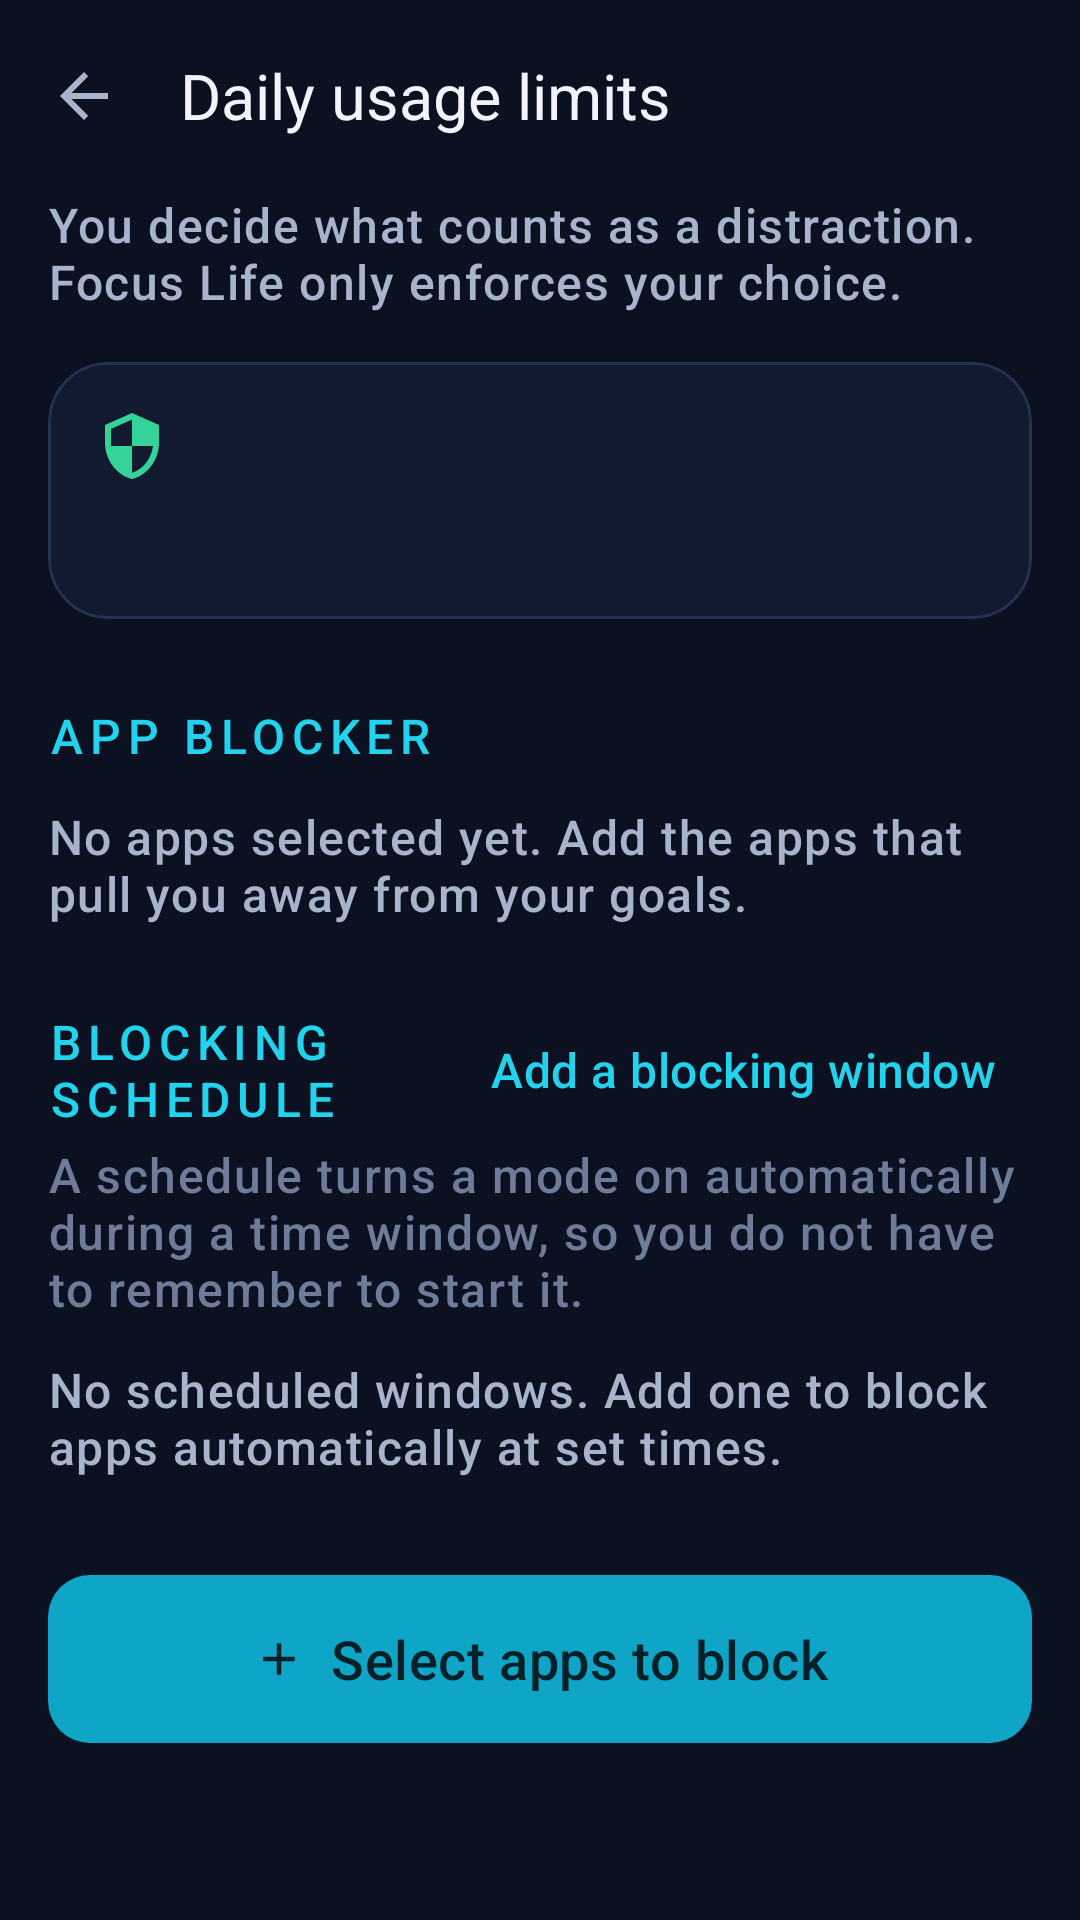

Produce the Android XML layout that renders to this screen, including the resource entries it uses.
<!-- AndroidManifest.xml: application theme Theme.FocusLife -->
<!-- res/layout/activity_app_limit.xml -->
<?xml version="1.0" encoding="utf-8"?>
<androidx.coordinatorlayout.widget.CoordinatorLayout
    xmlns:android="http://schemas.android.com/apk/res/android"
    xmlns:app="http://schemas.android.com/apk/res-auto"
    xmlns:tools="http://schemas.android.com/tools"
    android:id="@+id/limit_root"
    android:layout_width="match_parent"
    android:layout_height="match_parent"
    android:background="@color/navy_900">

    <LinearLayout
        android:layout_width="match_parent"
        android:layout_height="match_parent"
        android:orientation="vertical">

        <androidx.appcompat.widget.Toolbar
            android:id="@+id/toolbar"
            android:layout_width="match_parent"
            android:layout_height="?attr/actionBarSize"
            android:background="@color/navy_900"
            app:navigationIcon="@drawable/ic_arrow_back"
            app:navigationIconTint="@color/text_secondary"
            app:title="@string/title_usage_limits"
            app:titleTextColor="@color/text_primary" />

        <androidx.core.widget.NestedScrollView
            android:id="@+id/limit_scroll"
            android:layout_width="match_parent"
            android:layout_height="0dp"
            android:layout_weight="1"
            android:clipToPadding="false"
            android:paddingBottom="@dimen/space_xxl"
            android:scrollbars="none">

            <LinearLayout
                android:layout_width="match_parent"
                android:layout_height="wrap_content"
                android:orientation="vertical"
                android:paddingStart="@dimen/screen_padding"
                android:paddingEnd="@dimen/screen_padding">

                <TextView
                    android:id="@+id/tv_limit_subtitle"
                    android:layout_width="match_parent"
                    android:layout_height="wrap_content"
                    android:text="@string/blocker_subtitle"
                    android:textAppearance="@style/TextAppearance.FocusLife.Body.Secondary" />

                
                <com.google.android.material.card.MaterialCardView
                    android:id="@+id/card_enforcement"
                    style="@style/Widget.FocusLife.Card"
                    android:layout_width="match_parent"
                    android:layout_height="wrap_content"
                    android:layout_marginTop="@dimen/space_l">

                    <LinearLayout
                        android:layout_width="match_parent"
                        android:layout_height="wrap_content"
                        android:orientation="vertical"
                        android:padding="@dimen/card_padding">

                        <LinearLayout
                            android:layout_width="match_parent"
                            android:layout_height="wrap_content"
                            android:gravity="center_vertical"
                            android:orientation="horizontal">

                            <ImageView
                                android:id="@+id/iv_enforcement_icon"
                                android:layout_width="@dimen/icon_size"
                                android:layout_height="@dimen/icon_size"
                                android:contentDescription="@null"
                                android:src="@drawable/ic_shield"
                                app:tint="@color/success_500" />

                            <TextView
                                android:id="@+id/tv_enforcement_title"
                                android:layout_width="0dp"
                                android:layout_height="wrap_content"
                                android:layout_marginStart="@dimen/space_m"
                                android:layout_weight="1"
                                android:textAppearance="@style/TextAppearance.FocusLife.Body"
                                tools:text="Blocking is active" />
                        </LinearLayout>

                        <TextView
                            android:id="@+id/tv_enforcement_desc"
                            android:layout_width="match_parent"
                            android:layout_height="wrap_content"
                            android:layout_marginTop="@dimen/space_s"
                            android:textAppearance="@style/TextAppearance.FocusLife.Caption"
                            tools:text="Accessibility and overlay are both granted." />

                        <com.google.android.material.button.MaterialButton
                            android:id="@+id/btn_fix_permissions"
                            style="@style/Widget.FocusLife.Button.Outlined"
                            android:layout_width="match_parent"
                            android:layout_height="wrap_content"
                            android:layout_marginTop="@dimen/space_m"
                            android:minHeight="@dimen/touch_target"
                            android:text="@string/perm_reopen_setup"
                            android:visibility="gone"
                            tools:visibility="visible" />
                    </LinearLayout>
                </com.google.android.material.card.MaterialCardView>

                
                <LinearLayout
                    android:layout_width="match_parent"
                    android:layout_height="wrap_content"
                    android:layout_marginTop="@dimen/space_l"
                    android:gravity="center_vertical"
                    android:orientation="horizontal">

                    <TextView
                        style="@style/CardTitle"
                        android:layout_width="0dp"
                        android:layout_weight="1"
                        android:text="@string/title_blocker" />

                    <TextView
                        android:id="@+id/tv_blocked_count"
                        android:layout_width="wrap_content"
                        android:layout_height="wrap_content"
                        android:textAppearance="@style/TextAppearance.FocusLife.Caption"
                        tools:text="6 apps" />
                </LinearLayout>

                <TextView
                    android:id="@+id/tv_no_blocked"
                    android:layout_width="match_parent"
                    android:layout_height="wrap_content"
                    android:layout_marginTop="@dimen/space_m"
                    android:text="@string/blocker_no_apps"
                    android:textAppearance="@style/TextAppearance.FocusLife.Body.Secondary" />

                <androidx.recyclerview.widget.RecyclerView
                    android:id="@+id/rv_blocked"
                    android:layout_width="match_parent"
                    android:layout_height="wrap_content"
                    android:layout_marginTop="@dimen/space_s"
                    android:nestedScrollingEnabled="false"
                    android:overScrollMode="never"
                    tools:itemCount="3"
                    tools:listitem="@layout/item_blocked_app" />

                
                <LinearLayout
                    android:layout_width="match_parent"
                    android:layout_height="wrap_content"
                    android:layout_marginTop="@dimen/space_l"
                    android:gravity="center_vertical"
                    android:orientation="horizontal">

                    <TextView
                        style="@style/CardTitle"
                        android:layout_width="0dp"
                        android:layout_weight="1"
                        android:text="@string/title_schedules" />

                    <com.google.android.material.button.MaterialButton
                        android:id="@+id/btn_add_schedule"
                        style="@style/Widget.FocusLife.Button.Text"
                        android:layout_width="wrap_content"
                        android:layout_height="wrap_content"
                        android:text="@string/blocker_schedule_add" />
                </LinearLayout>

                <TextView
                    android:id="@+id/tv_schedule_hint"
                    android:layout_width="match_parent"
                    android:layout_height="wrap_content"
                    android:text="@string/blocker_schedule_hint"
                    android:textAppearance="@style/TextAppearance.FocusLife.Caption" />

                <TextView
                    android:id="@+id/tv_no_schedules"
                    android:layout_width="match_parent"
                    android:layout_height="wrap_content"
                    android:layout_marginTop="@dimen/space_m"
                    android:text="@string/blocker_schedule_empty"
                    android:textAppearance="@style/TextAppearance.FocusLife.Body.Secondary" />

                <LinearLayout
                    android:id="@+id/schedule_container"
                    android:layout_width="match_parent"
                    android:layout_height="wrap_content"
                    android:layout_marginTop="@dimen/space_s"
                    android:orientation="vertical" />

                
                <com.google.android.material.button.MaterialButton
                    android:id="@+id/btn_pick_apps"
                    style="@style/Widget.FocusLife.Button"
                    android:layout_width="match_parent"
                    android:layout_height="64dp"
                    android:layout_marginTop="@dimen/space_xl"
                    android:text="@string/title_select_apps"
                    android:textSize="@dimen/text_subtitle"
                    app:icon="@drawable/ic_add"
                    app:iconGravity="textStart"
                    app:iconTint="@color/text_on_accent" />

                <TextView
                    android:id="@+id/tv_total_blocks"
                    android:layout_width="match_parent"
                    android:layout_height="wrap_content"
                    android:layout_marginTop="@dimen/space_m"
                    android:gravity="center"
                    android:textAppearance="@style/TextAppearance.FocusLife.Caption"
                    tools:text="142 blocks in total" />

            </LinearLayout>
        </androidx.core.widget.NestedScrollView>
    </LinearLayout>
</androidx.coordinatorlayout.widget.CoordinatorLayout>
<!-- res/layout/item_blocked_app.xml (included above) -->
<?xml version="1.0" encoding="utf-8"?>
<com.google.android.material.card.MaterialCardView
    xmlns:android="http://schemas.android.com/apk/res/android"
    xmlns:app="http://schemas.android.com/apk/res-auto"
    xmlns:tools="http://schemas.android.com/tools"
    style="@style/Widget.FocusLife.Card.Flat"
    android:layout_width="match_parent"
    android:layout_height="wrap_content"
    android:layout_marginBottom="@dimen/space_s"
    android:clickable="true"
    android:focusable="true"
    android:foreground="@drawable/selectable_row">

    <LinearLayout
        android:layout_width="match_parent"
        android:layout_height="wrap_content"
        android:orientation="vertical"
        android:padding="@dimen/card_padding">

        <LinearLayout
            android:layout_width="match_parent"
            android:layout_height="wrap_content"
            android:gravity="center_vertical"
            android:orientation="horizontal">

            <ImageView
                android:id="@+id/iv_app_icon"
                android:layout_width="36dp"
                android:layout_height="36dp"
                android:contentDescription="@null"
                tools:src="@drawable/ic_phone_android" />

            <LinearLayout
                android:layout_width="0dp"
                android:layout_height="wrap_content"
                android:layout_marginStart="@dimen/space_m"
                android:layout_weight="1"
                android:orientation="vertical">

                <TextView
                    android:id="@+id/tv_app_label"
                    android:layout_width="match_parent"
                    android:layout_height="wrap_content"
                    android:ellipsize="end"
                    android:maxLines="1"
                    android:textAppearance="@style/TextAppearance.FocusLife.Body"
                    tools:text="YouTube" />

                <TextView
                    android:id="@+id/tv_app_state"
                    android:layout_width="match_parent"
                    android:layout_height="wrap_content"
                    android:layout_marginTop="@dimen/space_xxs"
                    android:textAppearance="@style/TextAppearance.FocusLife.Caption"
                    tools:text="Blocked in Focus, Study · 45 min left today" />
            </LinearLayout>

            <com.google.android.material.materialswitch.MaterialSwitch
                android:id="@+id/switch_enabled"
                android:layout_width="wrap_content"
                android:layout_height="wrap_content"
                android:contentDescription="@string/blocker_block_always"
                android:minWidth="@dimen/touch_target"
                android:minHeight="@dimen/touch_target" />

            <ImageButton
                android:id="@+id/btn_remove"
                android:layout_width="@dimen/touch_target"
                android:layout_height="@dimen/touch_target"
                android:background="@drawable/selectable_row"
                android:contentDescription="@string/blocker_remove"
                android:src="@drawable/ic_delete"
                app:tint="@color/text_tertiary" />
        </LinearLayout>

        
        <TextView
            android:id="@+id/tv_over_limit"
            android:layout_width="match_parent"
            android:layout_height="wrap_content"
            android:layout_marginTop="@dimen/space_s"
            android:background="@drawable/bg_pill"
            android:padding="@dimen/space_s"
            android:textAppearance="@style/TextAppearance.FocusLife.Caption"
            android:textColor="@color/warning_500"
            android:visibility="gone"
            tools:text="Daily limit reached · blocked until midnight"
            tools:visibility="visible" />

    </LinearLayout>
</com.google.android.material.card.MaterialCardView>
<!-- resources referenced by this layout -->
<resources>
  <color name="navy_900">#FF0B1120</color>
  <color name="success_500">#FF34D399</color>
  <color name="text_on_accent">#FF062029</color>
  <color name="text_primary">#FFF1F5FB</color>
  <color name="text_secondary">#FFA7B4CC</color>
  <color name="text_tertiary">#FF6E7C99</color>
  <color name="warning_500">#FFFBBF24</color>
  <dimen name="card_padding">16dp</dimen>
  <dimen name="icon_size">24dp</dimen>
  <dimen name="screen_padding">16dp</dimen>
  <dimen name="space_l">16dp</dimen>
  <dimen name="space_m">12dp</dimen>
  <dimen name="space_s">8dp</dimen>
  <dimen name="space_xl">20dp</dimen>
  <dimen name="space_xxl">24dp</dimen>
  <dimen name="space_xxs">2dp</dimen>
  <dimen name="text_subtitle">18sp</dimen>
  <dimen name="touch_target">48dp</dimen>
  <string name="blocker_block_always">Block even with no mode active</string>
  <string name="blocker_no_apps">No apps selected yet. Add the apps that pull you away from your goals.</string>
  <string name="blocker_remove">Unblock</string>
  <string name="blocker_schedule_add">Add a blocking window</string>
  <string name="blocker_schedule_empty">No scheduled windows. Add one to block apps automatically at set times.</string>
  <string name="blocker_schedule_hint">A schedule turns a mode on automatically during a time window, so you do not have to remember to start it.</string>
  <string name="blocker_subtitle">You decide what counts as a distraction. Focus Life only enforces your choice.</string>
  <string name="perm_reopen_setup">Review permissions</string>
  <string name="title_blocker">App Blocker</string>
  <string name="title_schedules">Blocking schedule</string>
  <string name="title_select_apps">Select apps to block</string>
  <string name="title_usage_limits">Daily usage limits</string>
  <style name="TextAppearance.FocusLife.Body.Secondary">
          <item name="android:textColor">@color/text_secondary</item>
      </style>
  <style name="Widget.FocusLife.Button.Text" parent="Widget.Material3.Button.TextButton">
          <item name="android:textColor">@color/accent_500</item>
          <item name="android:minHeight">@dimen/touch_target</item>
      </style>
  <style name="Widget.FocusLife.Card.Flat">
          <item name="cardBackgroundColor">@color/navy_800</item>
          <item name="strokeWidth">0dp</item>
          <item name="cardCornerRadius">@dimen/card_radius_small</item>
      </style>
  <color name="navy_800">#FF16203A</color>
  <dimen name="card_stroke">1dp</dimen>
  <color name="navy_700">#FF24314F</color>
  <color name="accent_soft">#1A22D3EE</color>
  <dimen name="card_radius_small">14dp</dimen>
  <dimen name="text_body">16sp</dimen>
  <dimen name="text_caption">13sp</dimen>
  <color name="accent_600">#FF0EA5C6</color>
  <color name="accent_glow">#3322D3EE</color>
  <color name="navy_600">#FF31405F</color>
  <color name="accent_500">#FF22D3EE</color>
  <color name="navy_850">#FF111A2E</color>
  <dimen name="card_radius">20dp</dimen>
  <dimen name="card_elevation">0dp</dimen>
  <color name="navy_750">#FF1C2743</color>
  <color name="accent_400">#FF4FE0F5</color>
  <color name="info_500">#FF818CF8</color>
  <color name="danger_500">#FFFB7185</color>
  <color name="danger_soft">#1AFB7185</color>
  <color name="navy_950">#FF070B16</color>
  <style name="Widget.FocusLife.RadioButton" parent="Widget.Material3.CompoundButton.RadioButton">
          <item name="buttonTint">@color/accent_500</item>
          <item name="android:minHeight">@dimen/touch_target</item>
      </style>
  <color name="transparent">#00000000</color>
  <dimen name="text_label">14sp</dimen>
  <style name="Widget.FocusLife.Tooltip" parent="Widget.Material3.Tooltip">
          <item name="backgroundTint">@color/navy_800</item>
          <item name="android:textColor">@color/text_primary</item>
      </style>
</resources>
